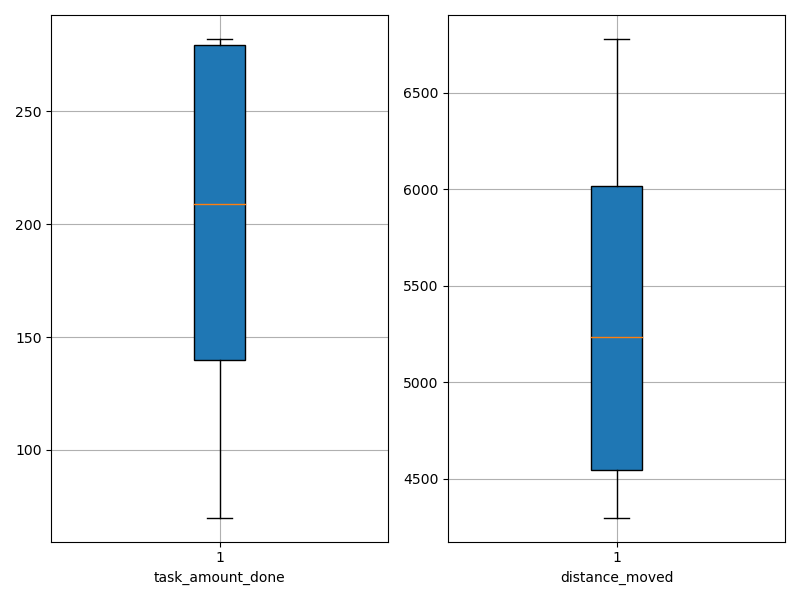

Values plotted in this chart, from the file beside it:
agent_id, task_amount_done, distance_moved
0, 140.0, 5664
1, 277.0, 4352
2, 142.0, 6596
3, 141.0, 6390
4, 279.0, 4300
5, 140.0, 6115
6, 209.0, 4303
7, 209.0, 4680
8, 281.0, 4847
9, 281.0, 4329
10, 70.0, 6778
11, 140.0, 4344
12, 140.0, 5558
13, 139.0, 6478
14, 281.0, 4973
15, 139.0, 5345
16, 282.0, 5549
17, 280.0, 4613
18, 210.0, 5128
19, 210.0, 5981
